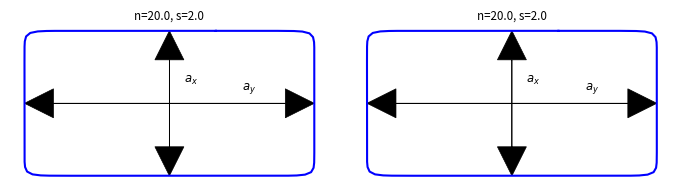
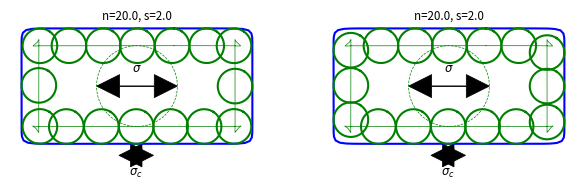

Write Python code to recreate these figures, in order.
# -*- coding: utf-8 -*-
"""
Contains a few helper methods for performing common geometrical calculations needed to analyze hoomd simulation data. Includes a class to represent superelliptical shapes.
"""

import numpy as np
import math
from scipy.spatial.distance import cdist

class SuperEllipse():
    """A class to contain helpful methods for characterizing the superellipses used in this module. Superellipses follow the equation:
    
    .. math::

        \\bigg|\\frac{x}{a_x}\\bigg|^n + \\bigg|\\frac{y}{a_y}\\bigg|^n = 1
    
    :param ax: one of the radii of the superellipse, defaults to 1.0
    :type ax: scalar, optional
    :param ay: the other radius of the superellipse, defaults to 1.0
    :type ay: scalar, optional
    :param n: the 'superellipse parameter' defines how sharp the corners are. :math:`n\\to\\infty` produces rectangles, :math:`n=2` gives ellipses, :math:`n\\to1` produces rhombuses, defaults to 2.0:
    :type n: scalar, optional

    .. figure:: media/superellipses.jpg
        :width: 1000
        :height: 140
        :alt: superellipses.jpg: superellipses with varying 'n' at the same aspect ratio 's'
        
        *superellipses with aspect ratio s=2*

    """
    def __init__(self,ax:float=1.0,ay:float=1.0,n:float=2.0):
        """
        Constructor
        """        
        self.ax = max(ax,ay)
        self.ay = min(ax,ay)
        self.n = n
    
    @property
    def aspect(self) -> float:
        """
        :return: the aspect ratio of the superellipse
        :rtype: scalar
        """        
        try:
            return self.ax/self.ay
        except ZeroDivisionError:
            if self.ay==0 and self.ax==0:   return 1
            else: return np.nan
    
    @property
    def area(self) -> float:
        """
        :return: the area of the superellipse
        :rtype: scalar
        """        
        return 4*self.ax*self.ay*(math.gamma(float(1+1/self.n)))**2/(math.gamma(float(1+2/self.n)))
    
    def surface(self,thetas:np.ndarray) -> np.ndarray:
        """returns points along the perimeter of the superellipse associated with polar angles

        :param thetas: an array of polar angles
        :type thetas: ndarray
        :return: the x- and y-positions of points along the perimeter of the superellipse
        :rtype: ndarray
        """        
        rad = self.ax*self.ay * ( np.abs(self.ax*np.sin(thetas))**self.n + np.abs(self.ay*np.cos(thetas))**self.n )**(-1/self.n)
        return np.array([rad*np.cos(thetas), rad*np.sin(thetas)]).T

    def unit_normal(self,thetas:np.ndarray) -> np.ndarray:
        """returns the unit normal vector pointing inward from the superellipse perimeter associated with polar angles

        :param thetas: an array of polar angles
        :type thetas: ndarray
        :return: an array of unit normal vectors associated with the array of polar angles.
        :rtype: ndarray
        """        
        xs,ys = self.surface(thetas).T
        dx1 = np.diff(np.array([*xs,xs[0]]))
        dx2 = np.diff(np.array([xs[-1],*xs]))
        dx = (dx1+dx2)/2

        dy1 = np.diff(np.array([*ys,ys[0]]))
        dy2 = np.diff(np.array([ys[-1],*ys]))
        dy = (dy1+dy2)/2

        dy[dx==0] = np.sign(dy[dx==0])
        dx[dx==0] = 1
        s = dy/dx * np.sign(dx)
        t = -np.ones_like(s)*np.sign(dx)*(dx!=1)
        norm = np.array([s,t])
        
        return (norm/np.linalg.norm(norm,axis=0)).T

    def contact_vertices(self,contact_ratio:float=0.3,n_verts:int=12, require_corners:bool=False):
        """returns an appropriate set of vertices to use in hoomd's `ALJ <https://hoomd-blue.readthedocs.io/en/latest/hoomd/md/pair/aniso/alj.html>`_ or `Convexspheropolygon <https://hoomd-blue.readthedocs.io/en/latest/hoomd/hpmc/integrate/convexspheropolygon.html>`_ in order to produce hard-particle behavior associated with this superellipse. To do so simply place smaller particle centers so that they are tangent to the perimeter of the superellipse:

        .. figure:: media/superellipse_contact.jpg
            :width: 1000
            :height: 140
            :alt: superellipse_contact.jpg: small interaction centers are tangent to hard particle perimeter
        
            *The small particles have a "contact radius" diameter by* :math:`\\sigma_c`, *the whole particle has a "core diameter" given by* :math:`\\sigma=2a_y-\\sigma_c`.

        :param contact_ratio: the diameter(/radius) of the smaller contact particle centers, relative to the diameter(/radius) of the hard core, defaults to 0.3
        :type contact_ratio: float, optional
        :param n_verts: the desired number of contact vertices, evenly spaced along the perimeter, defaults to 12
        :type n_verts: int, optional
        :param require_corners: if True, ensures that vertices are placed at the corners of the superellipse, defaults to False
        :type require_corners: bool, optional
        """        
        
        #calculate the interior shell that's one contact sphere radius in from the hard wall
        calc_th = np.linspace(0,2*np.pi*999/1000,1000)
        pts = self.surface(calc_th)
        norm = self.unit_normal(calc_th)
        shell = pts - contact_ratio*self.ay*norm

        #filter out little loopies at extreme ns
        dists = cdist(pts,shell)
        too_close = np.all(dists>=0.99*contact_ratio*self.ay,axis=0)
        shell = shell[too_close]
        calc_th = calc_th[too_close]
        
        wrapped = np.array([shell[-1],*shell,shell[0]])
        tangent_vec = shell[1:]-shell[:-1]
        peri = np.cumsum(np.linalg.norm(tangent_vec,axis=-1))
        evenly_spaced = np.linspace(0,peri[-1],n_verts+1)[:-1]

        #get vertices close to ideal angle and set class properties
        # idx = np.unique(np.array([np.argmin(np.abs(calc_th-t)) for t in th]))
        idx = np.unique(np.array([np.argmin(np.abs(peri-t)) for t in evenly_spaced]))

        if require_corners:
            if self.n > 2:
                phi_corner = np.arctan2(self.ay, self.ax)
                corner_angles = np.array([phi_corner, np.pi-phi_corner, np.pi+phi_corner, 2*np.pi-phi_corner])
            else:
                corner_angles = np.arange(4)*np.pi/2
            corner_idx = np.unique(np.array([np.argmin(np.abs(calc_th-t)) for t in corner_angles]))
            # corner_idx = np.where(np.diff(too_close)<0)[0][:4]
            # print(corner_idx)
            for c in corner_idx:
                idx[np.argmin(np.abs(idx-c))] = c
            # idx = np.unique(np.array([*idx,*corner_idx]))

        self.vertices = np.array([shell[idx][:,0],shell[idx][:,1],np.zeros_like(idx)]).T
        self.core_radius = 2*self.ay*(1-contact_ratio)
        self.contact_ratio = contact_ratio
        self.outsphere = 2*np.linalg.norm(pts,axis=-1).max()


def quat_to_angle(quat:np.ndarray) -> np.ndarray:
    """
    :param quat: a list of quaterions encoding particle orientation
    :type quat: ndarray
    :return: the quadrant-corrected 2d angular orientations of the particles
    :rtype: ndarray
    """    
    angles = 2.0*np.arctan2(quat[:,-1],quat[:,0])
    return angles


def hoomd_box_to_matrix(box:list) -> np.ndarray:
    """returns the matrix form of a hoomd box for use in minimum image calculations

    :param box: a length 6 list of box paramters [Lx,Ly,Lz,xy,xz,yz]
    :type box: array_like
    :return: a matrix containing the basis vectors for the equivalent hoomd box
    :rtype: ndarray
    """    
    return np.array([[box[0],box[3]*box[1],box[4]*box[2]],[0,box[1],box[5]*box[2]],[0,0,box[2]]])


def hoomd_matrix_to_box(box:np.ndarray) -> np.ndarray:
    """returns the hoomd box from a given set of basis vectors

    :param box: a matrix containing the basis vectors of a bounding box
    :type box: ndarray
    :return: a length 6 list of box paramters [Lx,Ly,Lz,xy,xz,yz]
    :rtype: ndarray
    """    
    hbox= np.array([box[0,0],box[1,1],box[2,2],box[0,1]/box[1,1],box[0,2]/box[2,2],box[1,2]/box[2,2]])
    if box[2,2]==0:
        hbox[4]=0
        hbox[5]=0
    return hbox


def minimum_image(coords:np.ndarray, wraps:np.ndarray, basis:np.ndarray) -> np.ndarray:
    """uses the minumum image convention to correctly account for perodic
    boundary conditions when calculating coordinates by using the basis
    vectors of the periodic box.

    :param coords: a [Nxd] list of particle coordinates in d-dimensions
    :type coords: ndarray
    :param wraps: a [Nxd] list of particle *images* in d-dimensions
    :type wraps: ndarray
    :param basis: a [dxd] matrix of basis vectors for the simulation box
    :type basis: ndarray
    :return: a [Nxd] list of particle coordinates corrected for how often they switch images in the periodic boundary conditions
    :rtype: ndarray
    """    
    disp = np.einsum("ij,anj->ani",basis,wraps)
    return coords + disp


def expand_around_pbc(coords:np.ndarray, basis:np.ndarray, padfrac:float = 0.8)->tuple[np.ndarray,np.ndarray]:
    """
    given a frame and a box basis matrix, returns a larger frame which includes
    surrounding particles from the nearest images, as well as the index relating padded
    particles back to their original image. This will enable methods like
    scipy.voronoi to respect periodic boundary conditions.

    :param coords: a [Nxd] list of particle coordinates in d-dimensions
    :type coords: ndarray
    :param basis: a [dxd] matrix of basis vectors for the simulation box
    :type basis: ndarray
    :param padfrac: the number of extra particles, as a fraction of the total number, to include in the 'pad' of surrounding particles, defaults to 0.8
    :type padfrac: float, optional
    :return: a [(N+N*padfrac) x d ] array of particle coordinates in d-dimensions which respect periodic boundary conditions around the central N particles, as well as a [N+N*padfrac] list of indices relating padded particles back to their original image
    :rtype: np.ndarray, np.ndarray
    """    

    pnum = coords.shape[0]
    if basis[2,2]==0: basis[2,2]=1

    frame_basis = (np.linalg.inv(basis) @ coords.T).T
    expanded = np.array([
        *(frame_basis+np.array([ 1, 0, 0])),*(frame_basis+np.array([ 0, 1, 0])),
        *(frame_basis+np.array([-1, 0, 0])),*(frame_basis+np.array([ 0,-1, 0])),
        *(frame_basis+np.array([ 1, 1, 0])),*(frame_basis+np.array([ 1,-1, 0])),
        *(frame_basis+np.array([-1, 1, 0])),*(frame_basis+np.array([-1,-1, 0]))
        ])

    pad_idx = np.argsort(np.max(np.abs(expanded),axis=-1))[:(int(padfrac*pnum))]
    pad = (basis @ expanded[pad_idx].T).T
    
    return np.array([*coords,*pad]), np.array([*np.arange(pnum),*(pad_idx%pnum)])


if __name__ == "__main__":

    import matplotlib.pyplot as plt

    verts = 16
    contact = 0.3
    req_c = True

    # shapes = [SuperEllipse(ax=2,ay=4,n=1), SuperEllipse(ax=2,ay=4,n=2), SuperEllipse(ax=2,ay=4,n=8)]
    shapes = [SuperEllipse(ax=1.0,ay=0.5,n=20),SuperEllipse(ax=1.0,ay=0.5,n=20)]
    thetas = np.linspace(0,2*np.pi,200)+1

    fig,axs = plt.subplots(1,len(shapes),figsize=(1+3*len(shapes),2),dpi=600,layout='tight')

    for s,ax in zip(shapes,axs):
        xs,ys = s.surface(thetas).T
        ax.plot(xs,ys,color='blue')
        ax.text(0,1.15*s.ay,f"n={s.n:.1f}, s={s.aspect:.1f}",fontsize='small',horizontalalignment='center')

        ax.arrow(0,0,s.ax,0,
                 length_includes_head=True,lw=0.5,head_length = 0.2, head_width=0.2,color='k')
        ax.arrow(0,0,-s.ax,0,
                 length_includes_head=True,lw=0.5,head_length = 0.2, head_width=0.2,color='k')
        ax.text(0.1,s.ay-0.3,"$a_x$",fontsize='small',verticalalignment='top',horizontalalignment='left')

        ax.arrow(0,0,0,s.ay,
                 length_includes_head=True,lw=0.5,head_length = 0.2, head_width=0.2,color='k')
        ax.arrow(0,0,0,-s.ay,
                 length_includes_head=True,lw=0.5,head_length = 0.2, head_width=0.2,color='k')
        ax.text(s.ax-0.4,0.05,"$a_y$",fontsize='small',verticalalignment='bottom',horizontalalignment='right')

        ax.axis('off')
        ax.set_aspect('equal')

    fig.savefig('superellipses.jpg')#,bbox_inches='tight')

    fig,axs = plt.subplots(1,len(shapes),figsize=(1+3*len(shapes),2),dpi=600,layout='tight')

    for s,ax, req_c in zip(shapes,axs, [True,False]):
        s.contact_vertices(n_verts=verts,contact_ratio=contact, require_corners=req_c)
        xs,ys = s.surface(thetas).T
        xn,yn = s.unit_normal(thetas).T
        [vx,vy,_] = s.vertices.T
        sig = s.contact_ratio*s.ay
        
        ax.plot(xs,ys,color='blue')
        ax.text(0,1.15*s.ay,f"n={s.n:.1f}, s={s.aspect:.1f}",fontsize='small',horizontalalignment='center')
        ax.plot(xs-sig*xn,ys-sig*yn,color='green',ls='-',lw=0.5)
        
        ax.plot(s.core_radius/2*np.cos(thetas),s.core_radius/2*np.sin(thetas),color='green',ls='--',lw=0.5)
        ax.arrow(0,0,s.core_radius/2,0,
                 length_includes_head=True,lw=0.5,head_length = 0.2, head_width=0.2,color='k')
        ax.arrow(0,0,-s.core_radius/2,0,
                 length_includes_head=True,lw=0.5,head_length = 0.2, head_width=0.2,color='k')
        ax.text(0,0+0.1,"$\\sigma$",fontsize='small',verticalalignment='bottom',horizontalalignment='center')

        for x0,y0 in zip(vx,vy):
            ax.plot(x0+sig*np.cos(thetas),y0+sig*np.sin(thetas),color='green')
        
        vidx = np.argmin(vy)
        ax.arrow(vx[vidx],vy[vidx]-sig-0.1,sig,0,
                 length_includes_head=True,lw=0.5,head_length = 0.2, head_width=0.2,color='k')
        ax.arrow(vx[vidx],vy[vidx]-sig-0.1,-sig,0,
                 length_includes_head=True,lw=0.5,head_length = 0.2, head_width=0.2,color='k')
        ax.text(vx[vidx],vy[vidx]-sig-0.2,"$\\sigma_{{c}}$",fontsize='small',verticalalignment='top',horizontalalignment='center')
    

        ax.axis('off')
        ax.set_aspect('equal')
    

    fig.savefig('superellipse_contact.jpg')#,bbox_inches='tight')
